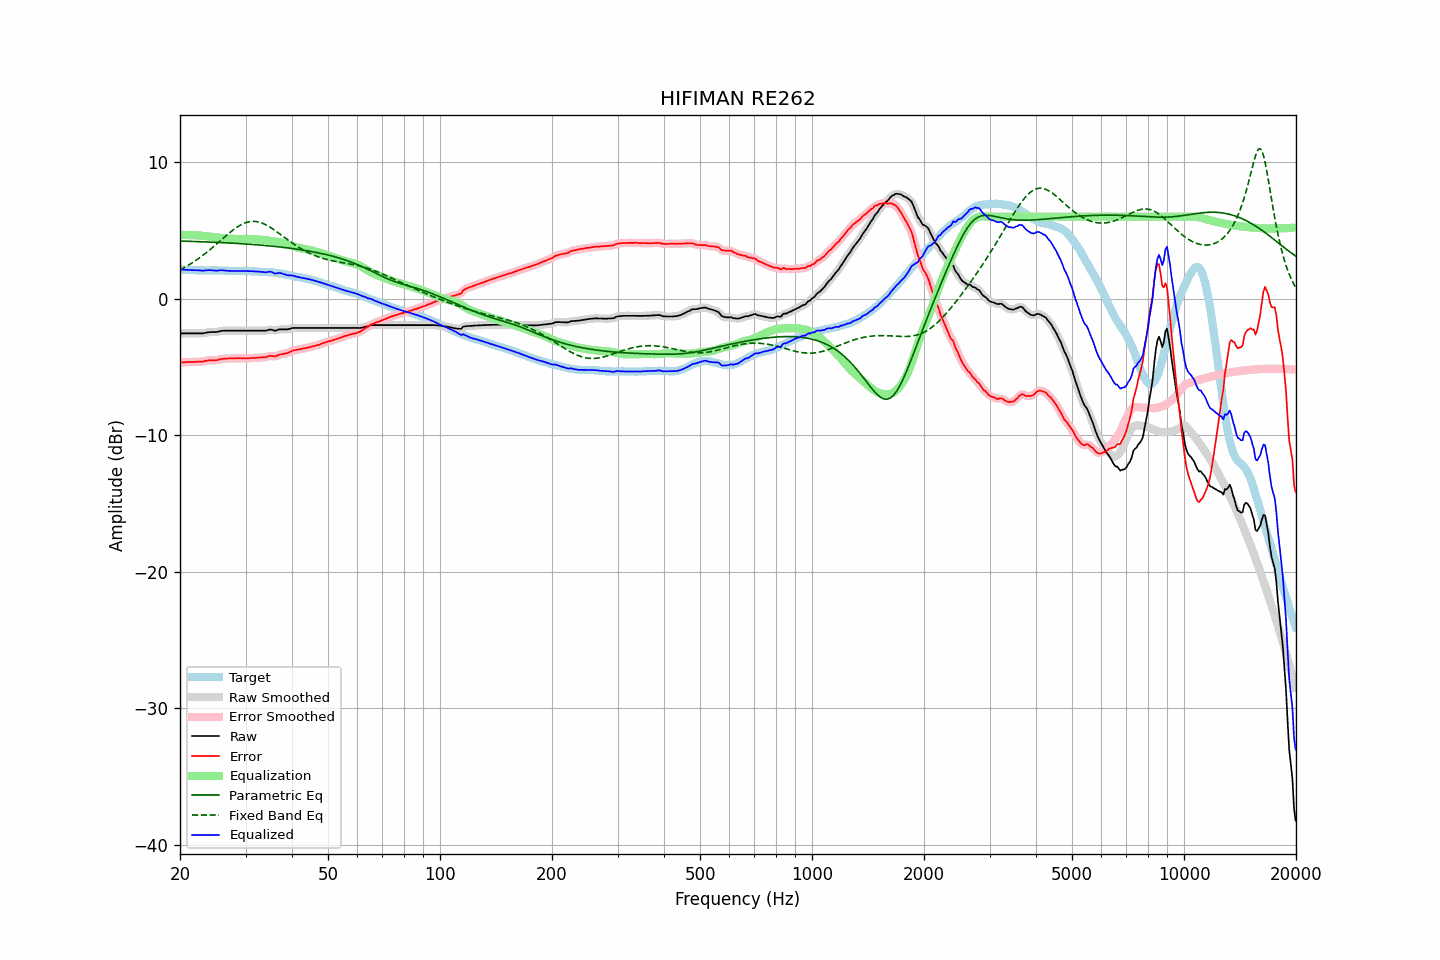

The table this chart was drawn from, first rows:
frequency, raw, error, smoothed, error_smoothed, equalization, parametric_eq, fixed_band_eq, equalized_raw, equalized_smoothed, target
20.00, -2.55, -4.68, -2.55, -4.68, 4.68, 4.22, 2.10, 2.13, 2.13, 2.13
20.20, -2.55, -4.67, -2.55, -4.67, 4.67, 4.21, 2.16, 2.12, 2.12, 2.12
20.40, -2.55, -4.67, -2.55, -4.67, 4.67, 4.21, 2.23, 2.11, 2.11, 2.12
20.61, -2.55, -4.66, -2.55, -4.66, 4.66, 4.20, 2.29, 2.11, 2.11, 2.11
20.81, -2.55, -4.65, -2.55, -4.65, 4.65, 4.20, 2.36, 2.10, 2.10, 2.10
21.02, -2.55, -4.64, -2.55, -4.64, 4.65, 4.20, 2.43, 2.10, 2.10, 2.09
21.23, -2.55, -4.64, -2.55, -4.64, 4.64, 4.19, 2.50, 2.09, 2.09, 2.09
21.44, -2.55, -4.65, -2.55, -4.64, 4.64, 4.19, 2.57, 2.09, 2.09, 2.10
21.66, -2.55, -4.64, -2.55, -4.64, 4.64, 4.19, 2.65, 2.08, 2.08, 2.08
21.87, -2.55, -4.64, -2.55, -4.64, 4.64, 4.18, 2.73, 2.08, 2.08, 2.08
22.09, -2.55, -4.63, -2.55, -4.63, 4.63, 4.18, 2.80, 2.08, 2.08, 2.07
22.31, -2.55, -4.63, -2.55, -4.62, 4.63, 4.17, 2.89, 2.08, 2.08, 2.07
22.54, -2.55, -4.61, -2.55, -4.62, 4.62, 4.17, 2.97, 2.07, 2.07, 2.06
22.76, -2.55, -4.62, -2.55, -4.62, 4.61, 4.16, 3.06, 2.06, 2.06, 2.07
22.99, -2.55, -4.62, -2.55, -4.61, 4.60, 4.16, 3.14, 2.04, 2.05, 2.07
23.22, -2.53, -4.59, -2.53, -4.59, 4.58, 4.16, 3.23, 2.05, 2.05, 2.06
23.45, -2.50, -4.56, -2.51, -4.57, 4.57, 4.15, 3.33, 2.07, 2.06, 2.06
23.69, -2.48, -4.54, -2.48, -4.54, 4.56, 4.15, 3.42, 2.08, 2.08, 2.06
23.92, -2.46, -4.52, -2.46, -4.53, 4.55, 4.14, 3.52, 2.09, 2.08, 2.06
24.16, -2.45, -4.52, -2.45, -4.52, 4.54, 4.14, 3.61, 2.08, 2.08, 2.07
24.40, -2.45, -4.53, -2.45, -4.53, 4.52, 4.13, 3.71, 2.07, 2.07, 2.08
24.65, -2.45, -4.53, -2.45, -4.53, 4.51, 4.13, 3.81, 2.06, 2.06, 2.08
24.89, -2.45, -4.53, -2.45, -4.52, 4.50, 4.12, 3.92, 2.05, 2.05, 2.07
25.14, -2.44, -4.51, -2.44, -4.50, 4.49, 4.12, 4.02, 2.05, 2.05, 2.06
25.39, -2.41, -4.47, -2.41, -4.48, 4.47, 4.11, 4.12, 2.06, 2.06, 2.06
25.65, -2.38, -4.44, -2.39, -4.45, 4.46, 4.10, 4.23, 2.07, 2.07, 2.06
25.91, -2.36, -4.42, -2.36, -4.42, 4.44, 4.10, 4.33, 2.08, 2.07, 2.06
26.16, -2.35, -4.41, -2.35, -4.41, 4.42, 4.09, 4.43, 2.07, 2.07, 2.06
26.43, -2.35, -4.40, -2.35, -4.40, 4.40, 4.09, 4.54, 2.05, 2.05, 2.05
26.69, -2.35, -4.40, -2.35, -4.39, 4.39, 4.08, 4.64, 2.04, 2.04, 2.05
26.96, -2.35, -4.39, -2.35, -4.39, 4.38, 4.07, 4.74, 2.03, 2.03, 2.04
27.23, -2.35, -4.38, -2.35, -4.38, 4.38, 4.07, 4.83, 2.03, 2.03, 2.02
27.50, -2.35, -4.38, -2.35, -4.37, 4.38, 4.06, 4.93, 2.02, 2.02, 2.02
27.77, -2.35, -4.37, -2.35, -4.37, 4.37, 4.06, 5.02, 2.02, 2.02, 2.02
28.05, -2.35, -4.37, -2.35, -4.37, 4.37, 4.05, 5.11, 2.02, 2.02, 2.02
28.33, -2.35, -4.37, -2.35, -4.37, 4.37, 4.04, 5.19, 2.02, 2.02, 2.02
28.62, -2.35, -4.36, -2.35, -4.37, 4.37, 4.03, 5.27, 2.02, 2.02, 2.01
28.90, -2.35, -4.37, -2.35, -4.37, 4.37, 4.03, 5.34, 2.02, 2.02, 2.02
29.19, -2.35, -4.37, -2.35, -4.37, 4.37, 4.02, 5.41, 2.02, 2.02, 2.01
29.48, -2.35, -4.37, -2.35, -4.37, 4.37, 4.01, 5.47, 2.02, 2.02, 2.02
29.78, -2.35, -4.37, -2.35, -4.37, 4.37, 4.00, 5.52, 2.02, 2.02, 2.02
30.08, -2.35, -4.38, -2.35, -4.38, 4.37, 4.00, 5.56, 2.02, 2.02, 2.03
30.38, -2.35, -4.37, -2.35, -4.37, 4.37, 3.99, 5.60, 2.02, 2.02, 2.02
30.68, -2.35, -4.37, -2.35, -4.36, 4.37, 3.98, 5.63, 2.01, 2.01, 2.01
30.99, -2.35, -4.35, -2.35, -4.36, 4.36, 3.97, 5.65, 2.01, 2.01, 2.00
31.30, -2.35, -4.35, -2.35, -4.35, 4.35, 3.96, 5.65, 2.00, 2.00, 2.00
31.61, -2.35, -4.35, -2.35, -4.35, 4.35, 3.95, 5.66, 1.99, 1.99, 2.00
31.93, -2.35, -4.34, -2.35, -4.34, 4.34, 3.94, 5.65, 1.99, 1.99, 1.99
32.24, -2.35, -4.34, -2.35, -4.33, 4.34, 3.94, 5.63, 1.98, 1.98, 1.98
32.57, -2.35, -4.32, -2.35, -4.32, 4.33, 3.93, 5.60, 1.98, 1.98, 1.97
32.89, -2.35, -4.31, -2.35, -4.31, 4.32, 3.92, 5.57, 1.97, 1.97, 1.96
33.22, -2.35, -4.31, -2.35, -4.31, 4.30, 3.91, 5.53, 1.95, 1.95, 1.96
33.55, -2.35, -4.31, -2.36, -4.31, 4.29, 3.90, 5.48, 1.94, 1.93, 1.95
33.89, -2.35, -4.30, -2.35, -4.29, 4.27, 3.89, 5.43, 1.92, 1.93, 1.95
34.23, -2.33, -4.27, -2.32, -4.26, 4.26, 3.87, 5.37, 1.93, 1.94, 1.94
34.57, -2.29, -4.23, -2.29, -4.23, 4.25, 3.86, 5.30, 1.96, 1.96, 1.93
34.92, -2.26, -4.18, -2.28, -4.20, 4.24, 3.85, 5.23, 1.98, 1.96, 1.92
35.27, -2.28, -4.21, -2.29, -4.21, 4.22, 3.84, 5.16, 1.94, 1.94, 1.93
35.62, -2.31, -4.22, -2.31, -4.22, 4.21, 3.83, 5.08, 1.89, 1.89, 1.90
35.97, -2.35, -4.24, -2.33, -4.22, 4.19, 3.82, 5.00, 1.83, 1.86, 1.89
... 635 more rows
